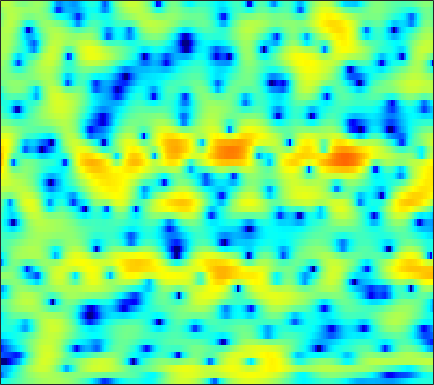

Source data for this figure (header and first rows):
-6.0525, -5.6854, -5.1565, -4.6291, -4.2257, -3.687, -3.164, -2.7721, -2.2674, -1.7879, -1.3127, -0.97071, -0.53897, -0.13863, 0.15112, 0.49305, 0.80237, 1.0159, 1.2659, 1.4714, 1.6395, 1.7344, 1.8209, 1.858
-14.17, -12.16, -10.01, -8.252, -7.118, -5.8, -4.642, -3.856, -2.901, -2.037, -1.26, -0.7275, -0.09139, 0.4702, 0.8411, 1.262, 1.609, 1.819, 2.027, 2.158, 2.217, 2.209, 2.137, 2.006
-10.77, -10.72, -10.26, -9.468, -8.694, -7.483, -6.19, -5.195, -3.872, -2.606, -1.42, -0.5967, 0.4157, 1.303, 1.881, 2.545, 3.058, 3.347, 3.596, 3.687, 3.595, 3.402, 2.965, 2.293
-25.5, -37.22, -27.47, -21.64, -19.06, -16.76, -14.86, -13.36, -11.16, -8.822, -6.552, -4.903, -2.896, -1.174, -0.03931, 1.255, 2.299, 2.919, 3.549, 3.942, 4.114, 4.096, 3.881, 3.45
-14.52, -14.98, -15.44, -15.68, -15.95, -16.49, -17.37, -17.82, -16.98, -13.98, -10.47, -8.046, -5.286, -2.981, -1.526, 0.1136, 1.436, 2.236, 3.075, 3.663, 4.016, 4.136, 4.11, 3.885
-17.59, -15.99, -14.12, -12.53, -11.57, -10.35, -9.201, -8.315, -7.152, -5.95, -4.711, -3.719, -2.416, -1.156, -0.2769, 0.7869, 1.725, 2.32, 2.963, 3.438, 3.728, 3.825, 3.789, 3.564
-13.41, -12.4, -11, -9.692, -8.782, -7.663, -6.654, -5.943, -5.005, -4.085, -3.19, -2.531, -1.661, -0.8049, -0.1814, 0.598, 1.316, 1.8, 2.351, 2.783, 3.084, 3.221, 3.275, 3.171
-7.275, -7.077, -6.752, -6.42, -6.166, -5.83, -5.519, -5.308, -5.025, -4.71, -4.282, -3.871, -3.199, -2.408, -1.749, -0.8276, 0.07283, 0.7095, 1.475, 2.119, 2.627, 2.909, 3.152, 3.254
-5.12, -4.99, -4.846, -4.789, -4.822, -5.05, -5.533, -6.086, -7.131, -8.553, -10.2, -11.01, -10.32, -7.948, -5.981, -3.64, -1.694, -0.4945, 0.8254, 1.857, 2.642, 3.088, 3.51, 3.743
-6.07, -5.328, -4.528, -4.004, -3.801, -3.799, -4.1, -4.554, -5.494, -6.86, -8.451, -9.293, -8.887, -6.865, -5.078, -2.928, -1.152, -0.06364, 1.108, 2.003, 2.672, 3.033, 3.362, 3.54
-6.793, -5.387, -3.973, -2.945, -2.373, -1.834, -1.501, -1.358, -1.266, -1.218, -1.161, -1.068, -0.8217, -0.4499, -0.09999, 0.3945, 0.8578, 1.154, 1.468, 1.666, 1.758, 1.776, 1.743, 1.664
-3.211, -2.594, -1.819, -1.087, -0.5873, 0.01598, 0.5233, 0.8332, 1.185, 1.464, 1.692, 1.814, 1.929, 1.98, 1.969, 1.871, 1.651, 1.401, 0.9189, 0.2651, -0.546, -1.233, -2.133, -2.808
-2.078, -1.875, -1.404, -0.7693, -0.2406, 0.4812, 1.162, 1.619, 2.127, 2.51, 2.778, 2.9, 2.961, 2.889, 2.737, 2.407, 1.891, 1.359, 0.3925, -0.9433, -2.838, -4.808, -8.767, -16.87
-7.598, -7.59, -6.13, -4.088, -2.678, -1.113, 0.09212, 0.8089, 1.561, 2.063, 2.361, 2.472, 2.486, 2.371, 2.211, 1.921, 1.526, 1.165, 0.5765, -0.1343, -0.986, -1.682, -2.558, -3.152
-10.75, -10.89, -8.017, -5.023, -3.307, -1.617, -0.4344, 0.1658, 0.6584, 0.8898, 0.8816, 0.7706, 0.4804, 0.1241, -0.1605, -0.5232, -0.7628, -0.8377, -0.7508, -0.5382, -0.2237, 0.0368, 0.3886, 0.7511
-0.7392, -0.8359, -0.6749, -0.3525, -0.08878, 0.184, 0.304, 0.2412, -0.0848, -0.6319, -1.384, -2.084, -3.146, -4.415, -5.488, -7.023, -8.183, -8.149, -6.589, -4.314, -2.177, -0.8237, 0.657, 1.792
0.8636, 0.8535, 0.8498, 0.8055, 0.7135, 0.4219, -0.1613, -0.8033, -1.977, -3.633, -5.656, -7.285, -9.151, -10.39, -11.1, -12.52, -14.71, -14.94, -10.84, -6.457, -3.143, -1.247, 0.7065, 2.139
-2.483, -2.051, -1.415, -0.8657, -0.583, -0.5279, -0.9024, -1.512, -2.85, -5.049, -8.428, -12.16, -17.98, -14.48, -11.09, -8.199, -6.246, -5.008, -3.443, -1.946, -0.5486, 0.3866, 1.454, 2.324
-12.84, -8.816, -5.24, -2.923, -1.756, -0.7448, -0.2424, -0.1627, -0.3881, -0.8682, -1.49, -1.917, -2.243, -2.177, -1.876, -1.29, -0.6536, -0.1989, 0.3045, 0.6786, 0.9082, 0.9774, 0.9504, 0.8418
-7.176, -5.833, -3.92, -2.218, -1.193, -0.1176, 0.6681, 1.083, 1.445, 1.673, 1.792, 1.841, 1.908, 1.98, 2.03, 2.079, 2.078, 2, 1.761, 1.306, 0.5353, -0.312, -1.948, -4.367
-3.528, -3.023, -2.273, -1.522, -0.9832, -0.3126, 0.2745, 0.6602, 1.107, 1.466, 1.76, 1.939, 2.122, 2.243, 2.287, 2.265, 2.137, 1.954, 1.567, 0.9734, 0.1241, -0.7127, -2.136, -3.892
-2.871, -2.681, -2.397, -2.091, -1.829, -1.45, -1.052, -0.7374, -0.3021, 0.1185, 0.5225, 0.8031, 1.125, 1.381, 1.524, 1.636, 1.644, 1.583, 1.401, 1.105, 0.714, 0.3673, -0.1234, -0.5879
-3.116, -3.28, -3.479, -3.602, -3.619, -3.514, -3.221, -2.886, -2.321, -1.66, -0.9794, -0.4863, 0.1215, 0.6369, 0.9566, 1.288, 1.509, 1.605, 1.648, 1.609, 1.5, 1.389, 1.218, 1.048
-3.828, -4.511, -5.524, -6.58, -7.31, -7.887, -7.666, -6.955, -5.567, -4.029, -2.591, -1.634, -0.5404, 0.3445, 0.8754, 1.422, 1.808, 2.001, 2.151, 2.203, 2.177, 2.122, 2.018, 1.897
-4.166, -5.286, -7.202, -9.994, -13.12, -21.32, -23.39, -14.71, -9.11, -5.636, -3.162, -1.73, -0.2426, 0.871, 1.496, 2.089, 2.445, 2.582, 2.623, 2.54, 2.385, 2.245, 2.057, 1.883
-3.33, -4.22, -5.574, -6.962, -7.863, -8.491, -8.008, -6.884, -4.871, -2.786, -0.923, 0.2589, 1.524, 2.419, 2.867, 3.18, 3.194, 3.026, 2.599, 2, 1.327, 0.8475, 0.3403, 0.06822
-2.479, -3.507, -5.276, -7.069, -7.829, -7.19, -5.205, -3.497, -1.316, 0.5449, 2.079, 2.991, 3.885, 4.408, 4.55, 4.403, 3.856, 3.169, 1.851, 0.0376, -2.313, -4.313, -6.477, -6.498
-1.336, -2.503, -5.014, -9.079, -12.35, -9.548, -4.704, -2.047, 0.5056, 2.338, 3.632, 4.306, 4.844, 5.004, 4.871, 4.354, 3.421, 2.431, 0.6671, -1.729, -4.929, -7.99, -12.14, -11.55
0.8684, 0.5931, 0.07333, -0.3242, -0.422, -0.1163, 0.5889, 1.258, 2.139, 2.881, 3.407, 3.634, 3.697, 3.455, 3.079, 2.312, 1.25, 0.2665, -1.285, -3.006, -4.752, -5.957, -7.143, -7.678
2.809, 2.764, 2.658, 2.541, 2.486, 2.485, 2.559, 2.631, 2.736, 2.79, 2.732, 2.596, 2.26, 1.716, 1.156, 0.1855, -1.048, -2.164, -3.907, -5.946, -8.242, -9.992, -11.95, -12.75
4.268, 4.103, 3.853, 3.562, 3.351, 3.076, 2.833, 2.667, 2.449, 2.208, 1.913, 1.629, 1.136, 0.4993, -0.106, -1.104, -2.384, -3.555, -5.431, -7.81, -10.93, -14.13, -20.66, -25.35
5.554, 5.075, 4.352, 3.62, 3.088, 2.461, 1.958, 1.687, 1.416, 1.203, 0.9905, 0.7868, 0.4206, -0.08916, -0.573, -1.368, -2.341, -3.181, -4.476, -5.922, -7.486, -8.6, -9.785, -10.34
7.177, 6.157, 4.557, 2.783, 1.409, -0.07953, -0.8831, -0.952, -0.6304, -0.2056, 0.11, 0.2273, 0.2053, -0.02426, -0.3097, -0.8178, -1.437, -1.946, -2.696, -3.478, -4.245, -4.751, -5.343, -5.815
9.092, 7.585, 5.02, 1.454, -2.327, -11.25, -14.84, -7.683, -3.672, -1.723, -0.8103, -0.4828, -0.3412, -0.4308, -0.622, -1.022, -1.547, -2.005, -2.561, -3.049, -3.37, -3.6, -3.83, -4.015
9.221, 8.011, 6.036, 3.68, 1.731, -0.6216, -2.152, -2.597, -2.916, -3.269, -3.75, -4.095, -4.444, -4.682, -4.924, -5.481, -6.383, -7.229, -8.317, -8.89, -8.741, -8.276, -7.499, -6.757
8.202, 7.603, 6.582, 5.297, 4.205, 2.555, 0.7211, -0.832, -3.277, -6.573, -11.03, -14.46, -14.05, -11.44, -10.43, -10.4, -11.97, -14.38, -20.91, -31, -19.82, -16.5, -14.39, -12.84
6.54, 6.544, 6.218, 5.553, 4.862, 3.648, 2.114, 0.7006, -1.554, -4.31, -7.441, -9.298, -9.874, -9.031, -8.514, -8.485, -9.238, -10.29, -11.94, -13.29, -14.33, -15.32, -18.65, -30.72
4.148, 4.451, 4.505, 4.255, 3.877, 3.196, 2.311, 1.534, 0.4023, -0.7572, -1.795, -2.458, -3.132, -3.568, -3.816, -4.176, -4.605, -4.958, -5.506, -6.106, -6.691, -7.097, -7.423, -7.139
1.86, 2.036, 2.082, 1.924, 1.695, 1.283, 0.7921, 0.4044, -0.1101, -0.577, -0.9827, -1.228, -1.472, -1.65, -1.752, -1.855, -1.95, -2.016, -2.092, -2.137, -2.119, -2.05, -1.839, -1.475
-0.1532, -0.2273, -0.4391, -0.7951, -1.119, -1.604, -2.056, -2.311, -2.526, -2.556, -2.442, -2.277, -1.987, -1.679, -1.446, -1.135, -0.8415, -0.6358, -0.3632, -0.08438, 0.2094, 0.4425, 0.7674, 1.113
-2.053, -2.345, -2.941, -3.79, -4.571, -5.771, -6.935, -7.528, -7.601, -6.866, -5.716, -4.819, -3.721, -2.766, -2.14, -1.406, -0.7502, -0.3015, 0.2631, 0.7908, 1.283, 1.637, 2.076, 2.471
-3.71, -4.027, -4.763, -5.949, -7.286, -9.971, -14.6, -21.63, -22.33, -13.43, -9.236, -7.229, -5.34, -3.978, -3.174, -2.273, -1.467, -0.8785, -0.09975, 0.6684, 1.407, 1.922, 2.543, 3.066
-5.04, -4.822, -4.801, -5.196, -5.781, -6.897, -8.169, -8.901, -8.939, -7.969, -6.69, -5.852, -5.007, -4.481, -4.224, -3.904, -3.403, -2.811, -1.757, -0.528, 0.6974, 1.529, 2.476, 3.219
-5.898, -4.52, -3.312, -2.661, -2.43, -2.344, -2.415, -2.492, -2.568, -2.625, -2.77, -3.006, -3.628, -4.774, -6.097, -8.538, -10.57, -9.548, -5.963, -2.734, -0.3205, 1.053, 2.414, 3.335
-3.547, -2.348, -1.169, -0.3653, 0.03964, 0.362, 0.4967, 0.5088, 0.4005, 0.1571, -0.2611, -0.733, -1.671, -3.064, -4.506, -6.98, -8.887, -8.097, -4.997, -2.07, 0.1167, 1.323, 2.443, 3.077
-0.9722, -0.5436, -0.05244, 0.3224, 0.5124, 0.6592, 0.7109, 0.6908, 0.6027, 0.4458, 0.2308, 0.01795, -0.325, -0.7184, -1.006, -1.268, -1.247, -0.9854, -0.3421, 0.4614, 1.228, 1.686, 2.057, 2.106
-0.03621, 0.03393, 0.05847, -0.01935, -0.1374, -0.3413, -0.5616, -0.7078, -0.8202, -0.83, -0.7486, -0.6363, -0.4357, -0.2101, -0.02295, 0.2631, 0.587, 0.8607, 1.25, 1.609, 1.881, 1.992, 1.97, 1.702
0.3966, 0.275, -0.08419, -0.6832, -1.276, -2.218, -3.207, -3.81, -4.194, -3.952, -3.257, -2.595, -1.706, -0.8739, -0.3039, 0.3807, 0.9964, 1.412, 1.888, 2.269, 2.523, 2.605, 2.549, 2.269
0.9791, 0.8004, 0.1841, -0.9222, -2.132, -4.45, -7.938, -11.67, -15.87, -11.59, -7.518, -5.451, -3.522, -2.115, -1.266, -0.3016, 0.5712, 1.178, 1.906, 2.54, 3.024, 3.261, 3.375, 3.234
1.694, 1.659, 1.205, 0.2666, -0.7734, -2.666, -5.068, -6.951, -8.457, -7.873, -6.449, -5.515, -4.594, -3.968, -3.562, -2.884, -1.907, -1.006, 0.3072, 1.536, 2.556, 3.144, 3.64, 3.802
1.945, 2.105, 2, 1.536, 0.9742, 0.03076, -1.073, -1.897, -2.931, -3.829, -4.671, -5.423, -6.728, -8.638, -10.5, -12.33, -10.26, -7.357, -3.902, -1.269, 0.6734, 1.758, 2.78, 3.357
1.797, 2.017, 2.049, 1.798, 1.431, 0.7371, -0.1603, -0.9585, -2.161, -3.531, -5.066, -6.316, -8.248, -10.52, -12.46, -14.27, -12.24, -9.301, -5.719, -2.929, -0.7996, 0.4167, 1.637, 2.429
1.798, 2.025, 2.116, 1.966, 1.686, 1.051, 0.1258, -0.7864, -2.277, -4.104, -6.187, -7.788, -9.592, -10.37, -10.15, -9.026, -7.344, -5.898, -3.924, -2.123, -0.5936, 0.349, 1.323, 2.006
1.662, 2.063, 2.406, 2.474, 2.328, 1.842, 0.981, 0.07554, -1.56, -3.814, -7.036, -10.59, -19.64, -22.15, -13.76, -8.693, -5.616, -3.888, -2.107, -0.7031, 0.3684, 0.9862, 1.565, 1.916
0.4616, 1.359, 2.204, 2.654, 2.743, 2.572, 2.068, 1.48, 0.4067, -0.9722, -2.624, -3.888, -5.186, -5.434, -4.866, -3.564, -2.203, -1.29, -0.308, 0.3931, 0.8285, 0.9875, 1.005, 0.8127
-0.6192, 0.589, 1.693, 2.348, 2.603, 2.675, 2.502, 2.229, 1.732, 1.146, 0.5679, 0.171, -0.1931, -0.3388, -0.2843, -0.0706, 0.2141, 0.3893, 0.5353, 0.4832, 0.1871, -0.2213, -1.009, -2.075
0.6389, 1.332, 1.997, 2.377, 2.507, 2.487, 2.302, 2.096, 1.784, 1.474, 1.224, 1.09, 0.9817, 0.9637, 0.9905, 1.035, 1.047, 0.9883, 0.7627, 0.3099, -0.4664, -1.314, -2.922, -5.202
2.665, 2.835, 2.883, 2.725, 2.463, 1.972, 1.371, 0.917, 0.3889, 0.03672, -0.1023, -0.04483, 0.1615, 0.4699, 0.7062, 0.9984, 1.195, 1.263, 1.161, 0.805, 0.1225, -0.6473, -2.095, -4.117
